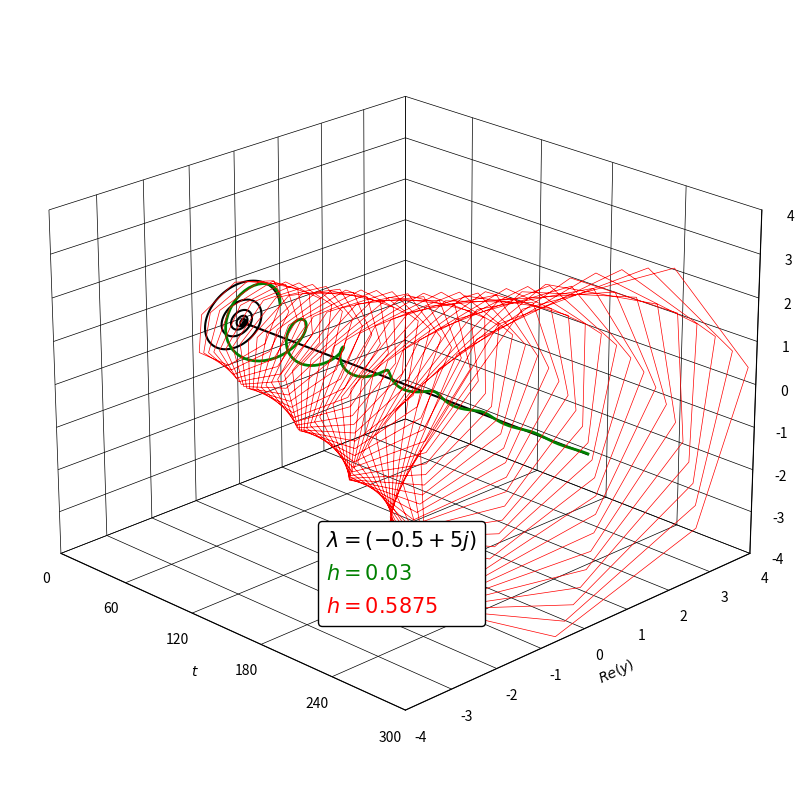

This chart was generated by the following Python code: (Note: this script raises an exception after producing the figure.)
import os
import numpy as np
import matplotlib.pyplot as plt
import matplotlib as mpl

cmap = mpl.colormaps['magma']
colors = cmap(np.linspace(0, 1, 10))
background = 'white'
foreground = 'black'

EF = ["Euler's Forward", lambda l, h: (l*h) + 1]
EB = ["Euler's Backward", lambda l, h: 1/(1 - (l*h))]
RK4 = ["Runge-Kutta 4", lambda l, h: ((l*h)**4)/24 + ((l*h)**3)/6 + ((l*h)**2)/2 + (l*h) + 1]

def plot_exponential_function(domain, grid, h_stable, h_unstable, lam, method, pos, red_width):
    # Size and time steps
    t = np.arange(0, grid, 1/1000)

    ## Exact ##
    y = np.exp(lam * t)
    
    ## Method ##
    
    # Stable
    t_steps_stable = np.arange(0, grid+1, 1)
    y_steps_stable = method[1](lam, h_stable) ** t_steps_stable
    y_method_stable = np.interp(t, t_steps_stable, y_steps_stable)
    
    # Unstable
    t_steps_unstable = np.arange(0, grid+1, 1)
    y_steps_unstable = (method[1](lam, h_unstable) ** t_steps_unstable)
    y_method_unstable = np.interp(t, t_steps_unstable, y_steps_unstable)
    
    ## Plot ##
    if domain == 'real':
        # Instantiate the graph
        plt.figure(figsize=(10, 10), facecolor=background, edgecolor=foreground)
        ax = plt.gca()
        
        # Exact
        ax.plot(t, y, color=foreground)
        
        # Stable
        ax.plot(t, y_method_stable, color='green', linestyle='--')
        ax.plot(t_steps_stable, y_steps_stable, color='green', marker='o', markersize=5, linestyle='none')
        # Unstable
        ax.plot(t, y_method_unstable, color='red', linestyle='--')
        ax.plot(t_steps_unstable, y_steps_unstable, color='red', marker='o', markersize=5, linestyle='none')

        # Graph settings
        ax.set_ylabel('$y$', color=foreground, fontsize=15)
        ax.set_facecolor(background)
        plt.axhline(0, color=foreground, linewidth=0.75)  # y-axis
        plt.axvline(0, color=foreground, linewidth=0.75)  # x-axis
        for spine in ax.spines.values():
            spine.set_linewidth(0.75)
            spine.set_color(foreground)
        ax.set_xlim(0, grid)
        ax.set_ylim(-grid/4, grid/4)
        ax.set_aspect(aspect='equal')  # Set the aspect ratio to 1:1
        plt.xticks(np.arange(0, grid+1, 1), fontsize=15, color=foreground)
        plt.yticks(np.arange(-(grid/4), (grid/4)+1, 1), fontsize=15, color=foreground)
        ax.set_xlabel('$t$', color=foreground, fontsize=15)
        h_stable = round(h_stable, 3)
        h_unstable = round(h_unstable, 3)
        plt.legend(labels=[r'$\lambda = {}$'.format(lam), r'$h = {}$'.format(h_stable), r'$h = {}$'.format(h_unstable) ], labelcolor=[foreground, 'green', 'red'], facecolor=background, edgecolor=foreground, fontsize=15, loc='upper right', handletextpad=0, handlelength=0, markerscale=0)



    elif domain == 'complex':
        # Instantiate the graph
        fig = plt.figure(figsize=(10, 10), facecolor=background, edgecolor=foreground)
        ax = fig.add_subplot(111, projection='3d', facecolor=background)
        ax.view_init(elev=22.5, azim=315, roll=0)
        
        # Exact
        ax.plot(t, y.real, y.imag, color=foreground, linewidth=1.5)
        # Valid
        ax.plot(t, y_method_stable.real, y_method_stable.imag, color='green', linewidth=2)
        #ax.plot(t_steps_stable, y_steps_stable.real, y_steps_stable.imag, color='green', marker='o', markersize=1)
        # Instable
        ax.plot(t, y_method_unstable.real, y_method_unstable.imag, color='red', linewidth=red_width)
        #ax.plot(t_steps_unstable, y_steps_unstable.real, y_steps_unstable.imag, color='red', marker='o', markersize=1)

        # Graph settings
        ax.set_xlabel('$t$', color=foreground)
        ax.set_ylabel('$Re(y)$', color=foreground)
        ax.set_zlabel('$Im(y)$', color=foreground)
        plt.legend(labels=[r'$\lambda = {}$'.format(lam), r'$h = {}$'.format(h_stable), r'$h = {}$'.format(h_unstable) ], labelcolor=[foreground, 'green', 'red'], facecolor=background, edgecolor=foreground, fontsize=15, loc=(pos[0], pos[1]), handletextpad=0, handlelength=0, framealpha=1)
        ax.xaxis.set_pane_color(background)
        ax.yaxis.set_pane_color(background)
        ax.zaxis.set_pane_color(background)
        ax.xaxis.line.set_color(foreground)
        ax.yaxis.line.set_color(foreground)
        ax.zaxis.line.set_color(foreground)
        ax.tick_params(axis='x', colors=foreground)
        ax.xaxis._axinfo['tick']['inward_factor'] = 0
        ax.xaxis._axinfo['tick']['outward_factor'] = 0
        ax.tick_params(axis='y', colors=foreground)
        ax.yaxis._axinfo['tick']['inward_factor'] = 0
        ax.yaxis._axinfo['tick']['outward_factor'] = 0
        ax.tick_params(axis='z', colors=foreground)
        ax.zaxis._axinfo['tick']['inward_factor'] = 0
        ax.zaxis._axinfo['tick']['outward_factor'] = 0

        ax.set_xlim(t.min(), t.max())

        y_real_max = max(y.real.max(), y_method_stable.real.max(), y_method_unstable.real.max())
        y_real_min = min(y.real.min(), y_method_stable.real.min(), y_method_unstable.real.min())
        ax.set_ylim(y_real_min, y_real_max)

        y_imag_max = max(y.imag.max(), y_method_stable.imag.max(), y_method_unstable.imag.max())
        y_imag_min = min(y.imag.min(), y_method_stable.imag.min(), y_method_unstable.imag.min())
        ax.set_zlim(y_imag_min, y_imag_max)

        ax.set_xticks(np.arange(np.floor(t.min()), np.ceil(t.max()) + 1, grid/5))
        ax.set_yticks(np.arange(np.floor(y_real_min), np.ceil(y_real_max) + 1, np.ceil(y_real_max/5)))
        ax.set_zticks(np.arange(np.floor(y_imag_min), np.ceil(y_imag_max) + 1, np.ceil(y_imag_max/5)))
        
        ax.grid(True)
        ax.grid(color=foreground)
        ax.xaxis._axinfo["grid"].update({"color": foreground, "linewidth": 0.5})
        ax.yaxis._axinfo["grid"].update({"color": foreground, "linewidth": 0.5})
        ax.zaxis._axinfo["grid"].update({"color": foreground, "linewidth": 0.5})
    
    relative_path = os.path.join('..', '..', 'Graphs', 'Exponential Decay', 'Exact vs Method', f'{method[0]} {domain}.png')
    plt.savefig(relative_path, bbox_inches='tight', pad_inches=0)

    plt.show()

# Euler's Forward
# Real
#plot_exponential_function(domain = 'real', grid = 10, h_stable = 1/6, h_unstable = 5/12, lam = -5, method = EF, pos = [0, 0], red_width = 2)
# Complex
#plot_exponential_function(domain = 'complex', grid = 300, h_stable = 0.03, h_unstable = 0.05, lam = -0.5+5j, method = EF, pos = [0.1, 0.3], red_width = 2)

# Euler's Backward
# Real
#plot_exponential_function(domain = 'real', grid = 10, h_stable = 1/6, h_unstable = 5/12, lam = -5, method = EB, pos = [0, 0], red_width = 2)
# Complex
#plot_exponential_function(domain = 'complex', grid = 300, h_stable = 0.03, h_unstable = 0.05, lam = -0.5+5j, method = EB, pos = [0.4, 0.2], red_width = 2)

# Runge-Kutta 4
# Real
#plot_exponential_function(domain = 'real', grid = 10, h_stable = 0.5, h_unstable = 0.57, lam = -5, method = RK4, pos = [0, 0], red_width = 2)
# Complex
plot_exponential_function(domain = 'complex', grid = 300, h_stable = 0.03, h_unstable = 0.5875, lam = -0.5+5j, method = RK4, pos = [0.4, 0.2], red_width = 0.5)
